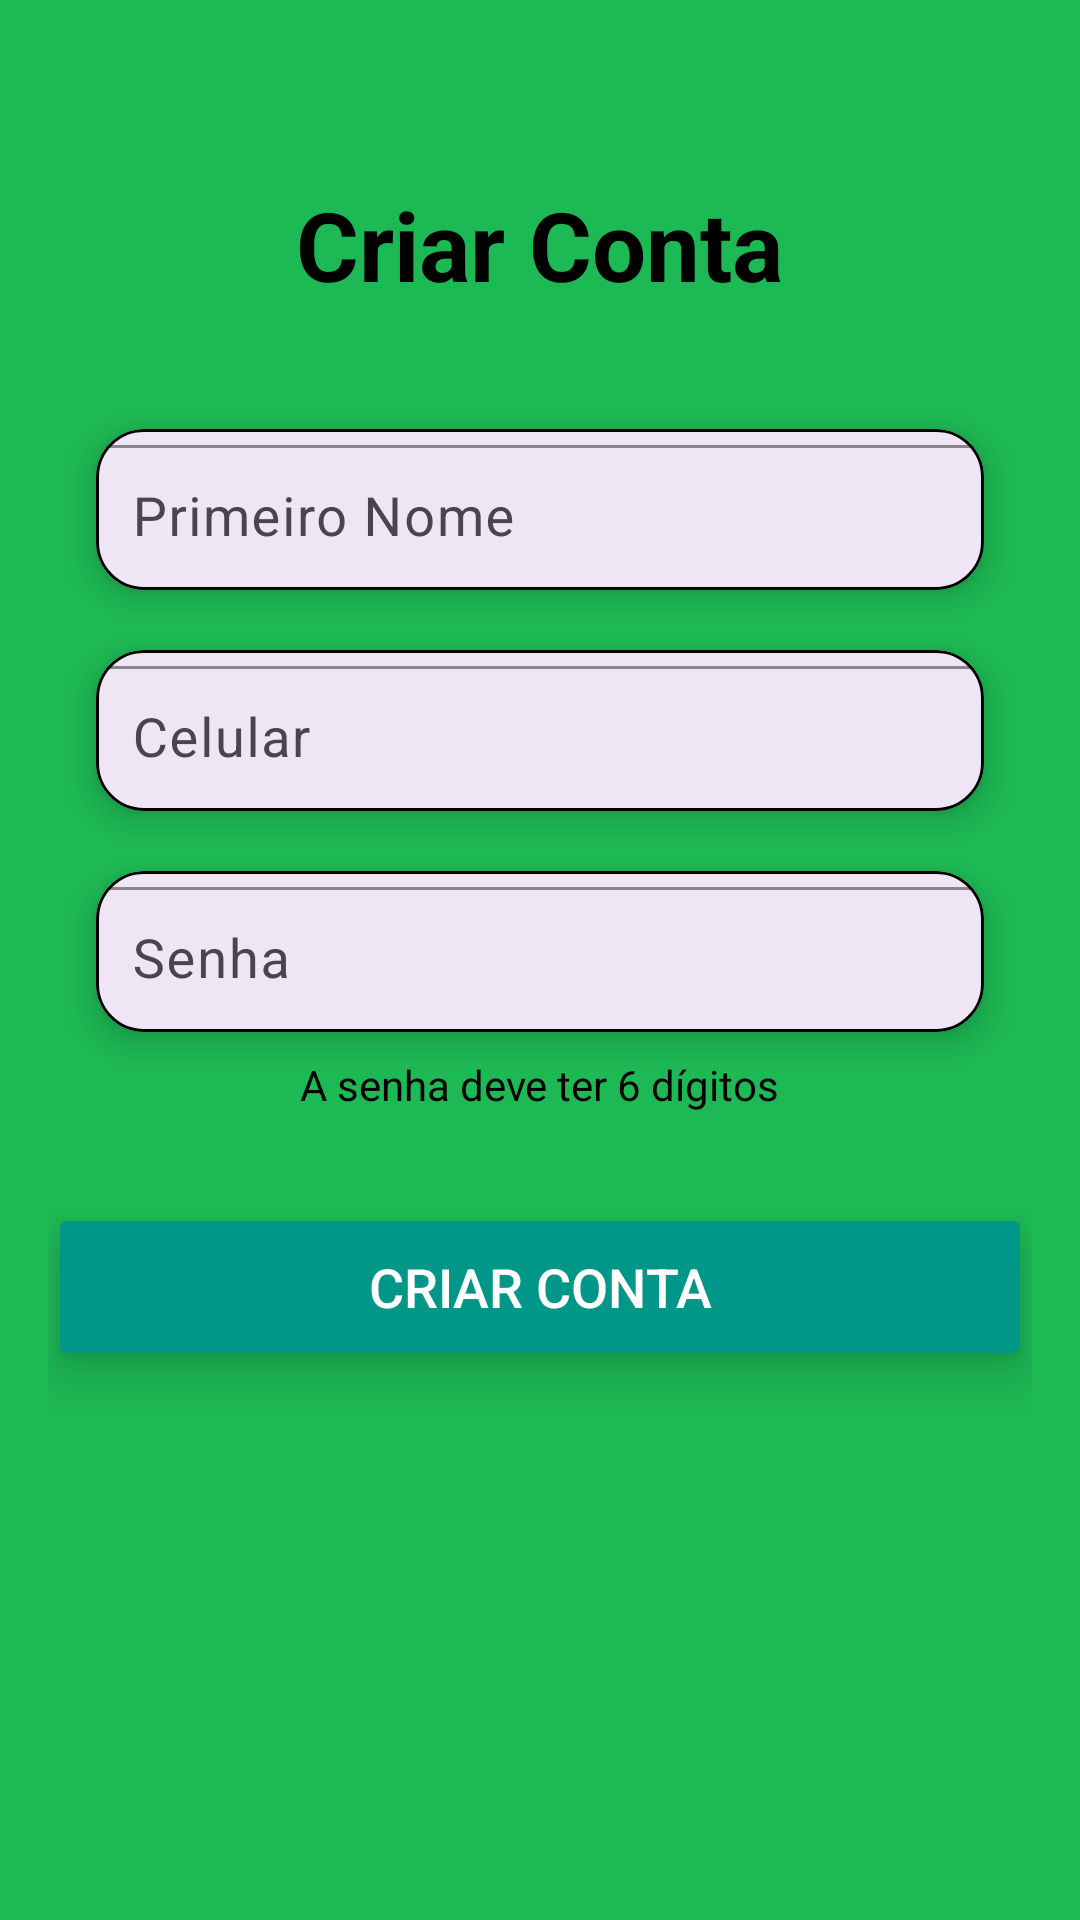

Reconstruct the res/layout file that produces this screen, plus the resources it refers to.
<!-- AndroidManifest.xml: application theme Theme.LowPrice -->
<!-- res/layout/activity_user_creat.xml -->
<?xml version="1.0" encoding="utf-8"?>
<RelativeLayout xmlns:android="http://schemas.android.com/apk/res/android"
    xmlns:app="http://schemas.android.com/apk/res-auto"
    xmlns:tools="http://schemas.android.com/tools"
    android:id="@+id/main"
    android:layout_width="match_parent"
    android:layout_height="match_parent"
    android:background="#1DB954"
    android:paddingStart="16dp"
    android:paddingEnd="16dp"
    android:paddingTop="20dp"
    android:paddingBottom="20dp"
    tools:context=".View.UserCreatActivity">

    
    <TextView
        android:id="@+id/title_create"
        android:text="Criar Conta"
        android:textColor="@color/black"
        android:textSize="32sp"
        android:textStyle="bold"
        android:layout_centerHorizontal="true"
        android:layout_marginTop="40dp"
        android:layout_width="wrap_content"
        android:layout_height="wrap_content"/>

    
    <com.google.android.material.card.MaterialCardView
        android:id="@+id/card_name"
        android:layout_below="@id/title_create"
        android:layout_marginTop="40dp"
        android:layout_width="match_parent"
        android:layout_height="wrap_content"
        android:layout_marginStart="16dp"
        android:layout_marginEnd="16dp"
        app:cardCornerRadius="16dp"
        app:cardElevation="6dp"
        app:strokeColor="#000000"
        app:strokeWidth="1dp">

        <com.google.android.material.textfield.TextInputLayout
            android:layout_width="match_parent"
            android:layout_height="wrap_content"
            android:hint="Primeiro Nome"
            app:boxBackgroundMode="outline"
            app:boxStrokeColor="@color/black"
            app:hintTextColor="@color/black">

            <com.google.android.material.textfield.TextInputEditText
                android:id="@+id/text_name"
                android:layout_width="match_parent"
                android:layout_height="wrap_content"
                android:textColor="@color/black"
                android:textColorHint="@color/black"
                android:inputType="textPersonName"
                android:textSize="18sp"
                android:padding="12dp"/>
        </com.google.android.material.textfield.TextInputLayout>
    </com.google.android.material.card.MaterialCardView>

    
    <com.google.android.material.card.MaterialCardView
        android:id="@+id/card_phone"
        android:layout_below="@id/card_name"
        android:layout_marginTop="20dp"
        android:layout_width="match_parent"
        android:layout_height="wrap_content"
        android:layout_marginStart="16dp"
        android:layout_marginEnd="16dp"
        app:cardCornerRadius="16dp"
        app:cardElevation="6dp"
        app:strokeColor="#000000"
        app:strokeWidth="1dp">

        <com.google.android.material.textfield.TextInputLayout
            android:layout_width="match_parent"
            android:layout_height="wrap_content"
            android:hint="Celular"
            app:boxBackgroundMode="outline"
            app:boxStrokeColor="@color/black"
            app:hintTextColor="@color/black">

            <com.google.android.material.textfield.TextInputEditText
                android:id="@+id/text_phone"
                android:layout_width="match_parent"
                android:layout_height="wrap_content"
                android:textColor="@color/black"
                android:textColorHint="@color/black"
                android:inputType="phone"
                android:textSize="18sp"
                android:padding="12dp"/>
        </com.google.android.material.textfield.TextInputLayout>
    </com.google.android.material.card.MaterialCardView>

    
    <com.google.android.material.card.MaterialCardView
        android:id="@+id/card_password"
        android:layout_below="@id/card_phone"
        android:layout_marginTop="20dp"
        android:layout_width="match_parent"
        android:layout_height="wrap_content"
        android:layout_marginStart="16dp"
        android:layout_marginEnd="16dp"
        app:cardCornerRadius="16dp"
        app:cardElevation="6dp"
        app:strokeColor="#000000"
        app:strokeWidth="1dp">

        <com.google.android.material.textfield.TextInputLayout
            android:layout_width="match_parent"
            android:layout_height="wrap_content"
            android:hint="Senha"
            app:boxBackgroundMode="outline"
            app:boxStrokeColor="@color/black"
            app:hintTextColor="@color/black">

            <com.google.android.material.textfield.TextInputEditText
                android:id="@+id/text_creat_password"
                android:layout_width="match_parent"
                android:layout_height="wrap_content"
                android:textColor="@color/black"
                android:textColorHint="@color/black"
                android:inputType="numberPassword"
                android:textSize="18sp"
                android:padding="12dp"/>
        </com.google.android.material.textfield.TextInputLayout>
    </com.google.android.material.card.MaterialCardView>

    
    <TextView
        android:id="@+id/passoword_info"
        android:layout_below="@id/card_password"
        android:text="A senha deve ter 6 dígitos"
        android:textColor="@color/black"
        android:textSize="14sp"
        android:layout_marginTop="8dp"
        android:layout_centerHorizontal="true"
        android:layout_width="wrap_content"
        android:layout_height="wrap_content"/>

    
    <Button
        android:id="@+id/btn_creat_count"
        android:layout_below="@id/passoword_info"
        android:text="Criar conta"
        android:textColor="@color/white"
        android:textSize="18sp"
        android:layout_marginTop="30dp"
        android:layout_width="match_parent"
        android:layout_height="56dp"
        android:backgroundTint="@color/green"
        android:stateListAnimator="@null"
        android:elevation="8dp"
        android:clipToOutline="true"
        android:layout_centerHorizontal="true"/>
</RelativeLayout>
<!-- resources referenced by this layout -->
<resources>
  <color name="black">#FF000000</color>
  <color name="green">#009688</color>
  <color name="white">#FFFFFFFF</color>
  <style name="Theme.LowPrice" parent="Base.Theme.LowPrice" />
  <style name="Base.Theme.LowPrice" parent="Theme.Material3.DayNight.NoActionBar">
          
          
      </style>
</resources>
